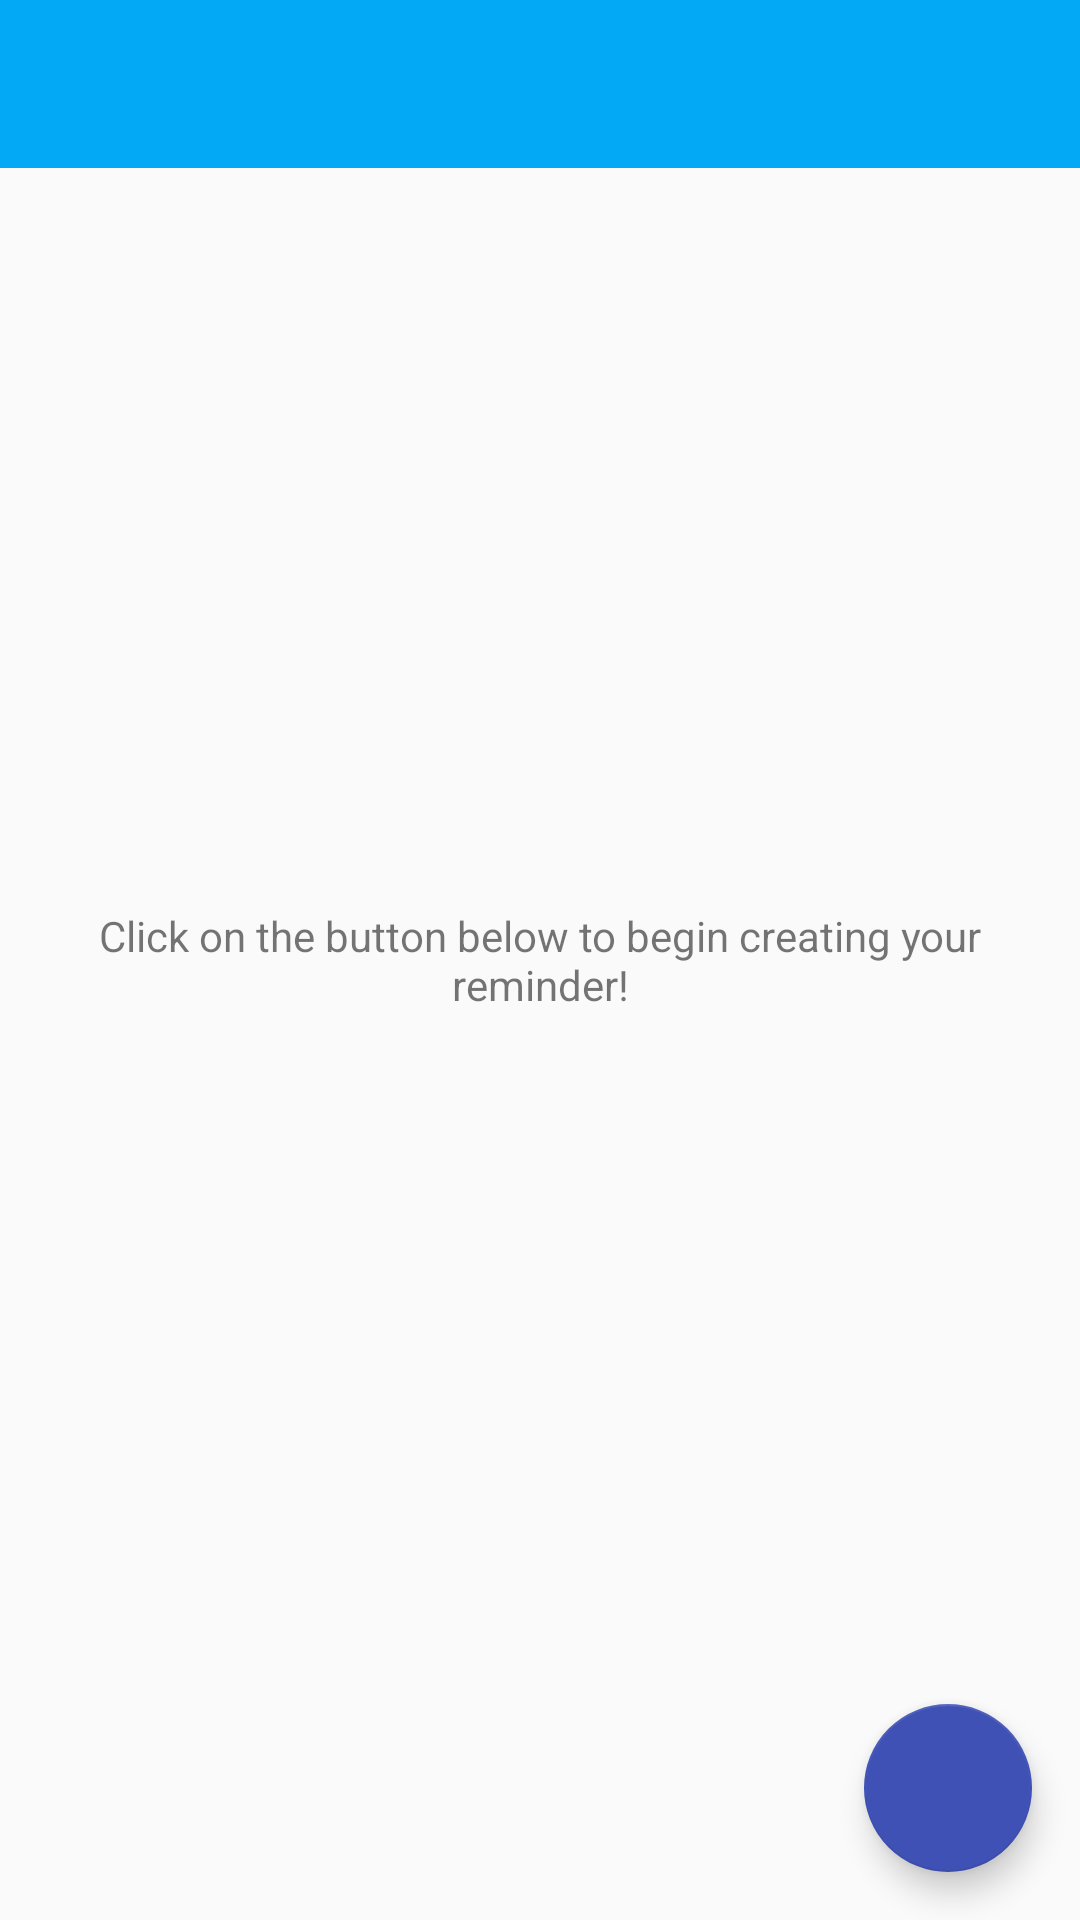

Write the Android layout XML for this screen, with the resource values it uses.
<!-- AndroidManifest.xml: application theme AppTheme -->
<!-- res/layout/activity_calendar.xml -->
<?xml version="1.0" encoding="utf-8"?>
<android.support.v4.widget.DrawerLayout
    android:id="@+id/calendar_drawer_layout"
    android:layout_height="match_parent"
    android:layout_width="match_parent"
    xmlns:android="http://schemas.android.com/apk/res/android"
    xmlns:app="http://schemas.android.com/apk/res-auto">
<RelativeLayout
    xmlns:android="http://schemas.android.com/apk/res/android"
    xmlns:app="http://schemas.android.com/apk/res-auto"
    xmlns:tools="http://schemas.android.com/tools"
    android:layout_width="match_parent"
    android:layout_height="match_parent"
    tools:context=".activities.AlarmActivity">

    <android.support.design.widget.AppBarLayout
        android:id="@+id/app_bar"
        android:layout_alignParentTop="true"
        android:layout_width="match_parent"
        android:layout_height="wrap_content"
        android:theme="@style/AppTheme.AppBarOverlay">
        <android.support.v7.widget.Toolbar
            android:id="@+id/toolbar"
            android:layout_width="match_parent"
            android:layout_height="?attr/actionBarSize"
            android:background="#03a9f4"
            app:popupTheme="@style/AppTheme.PopupOverlay"/>
    </android.support.design.widget.AppBarLayout>
    <ListView
        android:id="@+id/list"
        android:layout_below="@+id/app_bar"
        android:layout_width="match_parent"
        android:layout_height="match_parent"/>

    <RelativeLayout
        android:id="@+id/empty_view"
        android:layout_width="wrap_content"
        android:layout_height="wrap_content"
        android:layout_centerInParent="true">

        <TextView
            android:id="@+id/no_reminder_text"
            android:layout_width="match_parent"
            android:layout_height="wrap_content"
            android:layout_centerInParent="true"
            android:padding="16dp"
            android:gravity="center"
            android:text="@string/no_cardetails"/>
    </RelativeLayout>

    <android.support.design.widget.FloatingActionButton
        android:id="@+id/fab"
        android:layout_width="wrap_content"
        android:layout_height="wrap_content"
        android:layout_alignParentBottom="true"
        android:layout_alignParentRight="true"
        android:layout_margin="@dimen/fab_margin"
        android:src="@drawable/ic_my_icon"
        app:backgroundTint="@color/colorPrimary"
        app:fabSize="normal"/>
    </RelativeLayout>

    <android.support.design.widget.NavigationView
        android:id="@+id/calendar_nav_view"
        android:layout_width="wrap_content"
        android:layout_height="match_parent"
        android:layout_gravity="start"
        android:fitsSystemWindows="true"
        app:headerLayout="@layout/nav_header"
        app:menu="@menu/nav_menu"
        >

    </android.support.design.widget.NavigationView>
</android.support.v4.widget.DrawerLayout>
<!-- res/layout/nav_header.xml (included above) -->
<?xml version="1.0" encoding="utf-8"?>
<LinearLayout xmlns:android="http://schemas.android.com/apk/res/android"
    xmlns:app="http://schemas.android.com/apk/res-auto"
    android:layout_width="match_parent"
    android:layout_height="160dp"
    android:background="@color/colorPrimaryDark"
    android:gravity="bottom"
    android:orientation="vertical"
    android:padding="16dp"
    android:theme="@style/ThemeOverlay.AppCompat.Dark">

    <ImageView
        android:id="@+id/imageView"
        android:layout_width="wrap_content"
        android:layout_height="wrap_content"
        android:paddingTop="16dp"
        app:srcCompat="@android:drawable/sym_def_app_icon" />

    <TextView
        android:layout_width="match_parent"
        android:layout_height="wrap_content"
        android:paddingTop="16dp"
        android:text="Android Studio"
        android:textAppearance="@style/TextAppearance.AppCompat.Body1" />

    <TextView
        android:id="@+id/textView"
        android:layout_width="wrap_content"
        android:layout_height="wrap_content"
        android:text="android.studio@android.com" />

</LinearLayout>
<!-- resources referenced by this layout -->
<resources>
  <color name="colorPrimary">#3F51B5</color>
  <color name="colorPrimaryDark">#0288d1</color>
  <dimen name="fab_margin">16dp</dimen>
  <string name="no_cardetails">Click on the button below to begin creating your reminder!</string>
  <style name="AppTheme.AppBarOverlay" parent="ThemeOverlay.AppCompat.Dark.ActionBar" />
  <style name="AppTheme.PopupOverlay" parent="ThemeOverlay.AppCompat.Light" />
  <style name="AppTheme" parent="Theme.AppCompat.Light.NoActionBar">
          
          <item name="colorPrimary">@color/colorPrimary</item>
          <item name="colorPrimaryDark">@color/colorPrimaryDark</item>
          <item name="colorAccent">@color/colorAccent</item>
      </style>
  <color name="colorAccent">#FF4081</color>
</resources>
